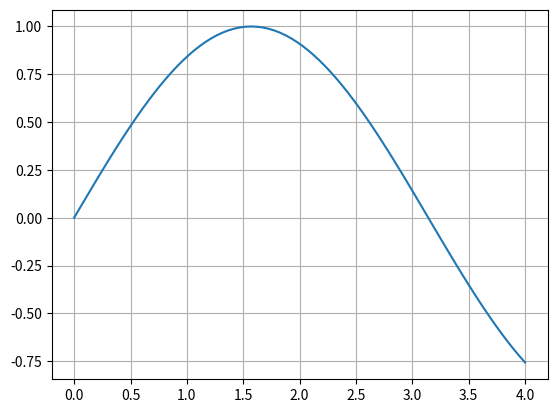

The script that saved this image:
# -*- coding: utf-8 -*-
import sys
sys.path.append('/usr/local/anaconda3/lib/python3.6/site-packages')
from matplotlib import pyplot as plt
from math import *
from numpy import *


def f(x):
    return sin(x)

a = 1.1
b = 3.2

funa = f(a)
funb = f(b)

if (funa * funb > 0.0):
    print("Dotajaa intervaalaa [%s,%s] saknju nav"%(a,b))
    sleep(1); exit()
else:
    print("Dotajaa intervaalaa sakne(s) ir!")

deltax = 0.01

k = 0
while ( fabs(b - a) > deltax ):
    k = k+1
    x = (a + b)/2; funx = f(x)
    if( funa*funx < 0.0):
        b = x
    else:
        a = x

print("Sakne ir: ", x)
y = sin(x)
print("Dotaas funkcijas veertiiba sajaa punktaa ir: ", y)
print("nepieciešamo iterāciju skaits intervālu dalīšanai uz pusēm: k = ", k)

x1 = linspace(0, 4, 80)
y1 = sin(x1)    
plt.grid()
plt.plot(x1, y1)
plt.show()
